The GitHub repository liqingxun0926/Defect-Detection contains a labelled image folder "Defect_Detection_CNN_v_1_0_4" with 2 categories: defect, no defect. Examples follow, each with its label.

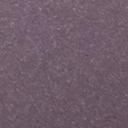
Label: no defect

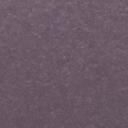
Label: no defect

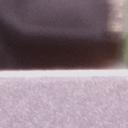
Label: no defect

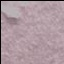
Label: defect

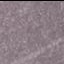
Label: defect

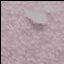
Label: defect
